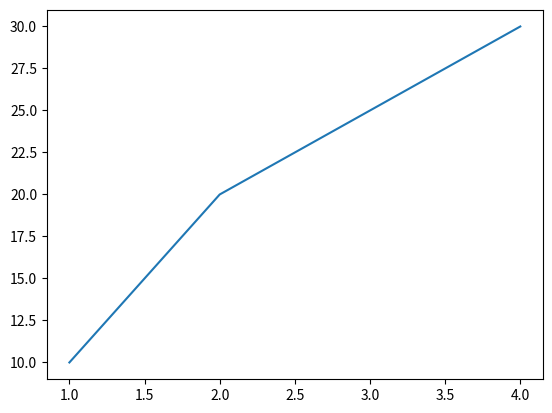
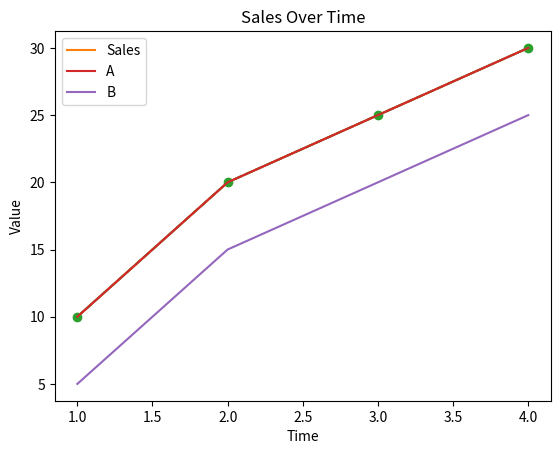
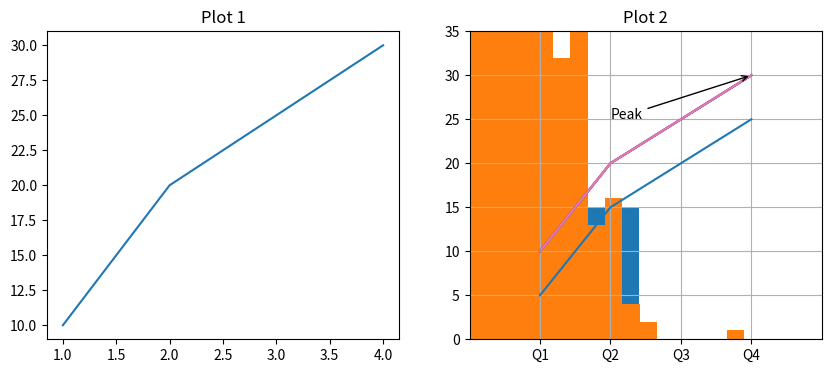
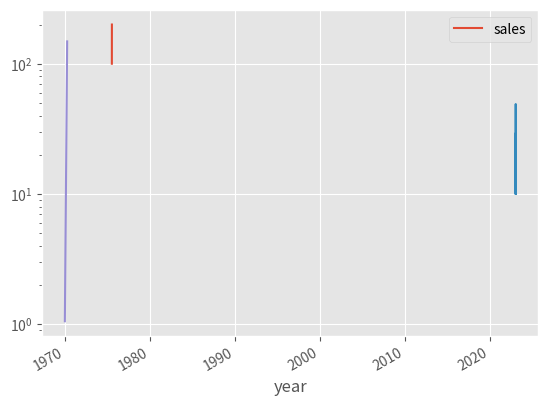
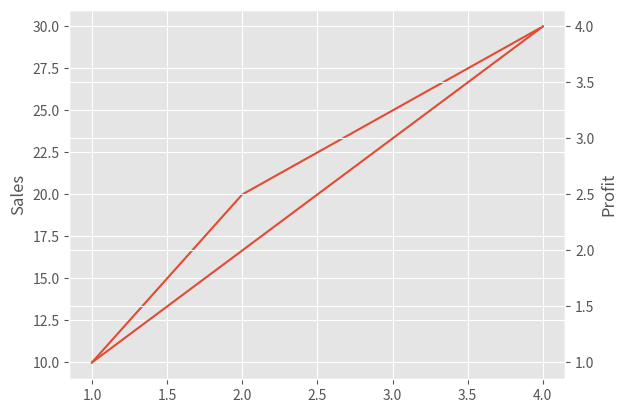
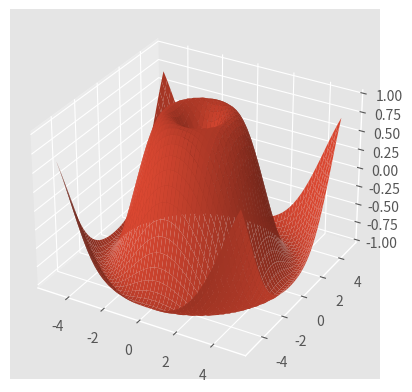

Here is the Python script that generated these plots, in order:
import matplotlib.pyplot as plt
import numpy as np


x = [1, 2, 3, 4]
y = [10, 20, 25, 30]

plt.plot(x, y)
plt.show()



fig, ax = plt.subplots()
ax.plot(x, y)
plt.show()



plt.plot(x, y, label="Sales")
plt.xlabel("Time")
plt.ylabel("Value")
plt.title("Sales Over Time")
plt.legend()
plt.show()



plt.plot(x, y, linestyle="--", marker="o")
plt.show()



y2 = [5, 15, 20, 25]

plt.plot(x, y, label="A")
plt.plot(x, y2, label="B")
plt.legend()
plt.show()



fig, axes = plt.subplots(1, 2, figsize=(10,4))

axes[0].plot(x, y)
axes[0].set_title("Plot 1")

axes[1].plot(x, y2)
axes[1].set_title("Plot 2")

plt.show()



labels = ["A", "B", "C"]
values = [10, 20, 15]

plt.bar(labels, values)
plt.show()



data = np.random.randn(1000)
plt.hist(data, bins=30)
plt.show()



x = np.random.rand(50)
y = np.random.rand(50)

plt.scatter(x, y)
plt.show()



plt.plot([1,2,3,4], [10,20,25,30])
plt.xlim(0,5)
plt.ylim(0,35)
plt.grid(True)
plt.show()



plt.plot([1,2,3,4], [10,20,25,30])
plt.xticks([1,2,3,4], ["Q1","Q2","Q3","Q4"])
plt.show()



plt.plot([1,2,3,4], [10,20,25,30])
plt.annotate(
    "Peak",
    xy=(4, 30),
    xytext=(2, 25),
    arrowprops=dict(arrowstyle="->")
)
plt.show()



plt.plot([1,2,3,4], [10,20,25,30])
plt.savefig("plot.png", dpi=300, bbox_inches="tight")
plt.show()



plt.style.use("ggplot")
plt.plot([1,2,3,4], [10,20,25,30])
plt.show()



import pandas as pd

df = pd.DataFrame({
    "year": [2019, 2020, 2021],
    "sales": [100, 150, 200]
})

df.plot(x="year", y="sales")
plt.show()



dates = pd.date_range("2023-01-01", periods=5)
values = np.random.randint(10, 50, 5)

plt.plot(dates, values)
plt.gcf().autofmt_xdate()
plt.show()



x = np.linspace(1, 100, 100)
y = np.exp(x / 20)

plt.plot(x, y)
plt.yscale("log")
plt.show()



x = [1,2,3,4]
y1 = [10,20,25,30]
y2 = [1,2,3,4]

fig, ax1 = plt.subplots()
ax1.plot(x, y1)
ax1.set_ylabel("Sales")

ax2 = ax1.twinx()
ax2.plot(x, y2)
ax2.set_ylabel("Profit")

plt.show()



from mpl_toolkits.mplot3d import Axes3D

X = np.linspace(-5,5,50)
Y = np.linspace(-5,5,50)
X, Y = np.meshgrid(X, Y)
Z = np.sin(np.sqrt(X**2 + Y**2))

fig = plt.figure()
ax = fig.add_subplot(111, projection="3d")
ax.plot_surface(X, Y, Z)
plt.show()
